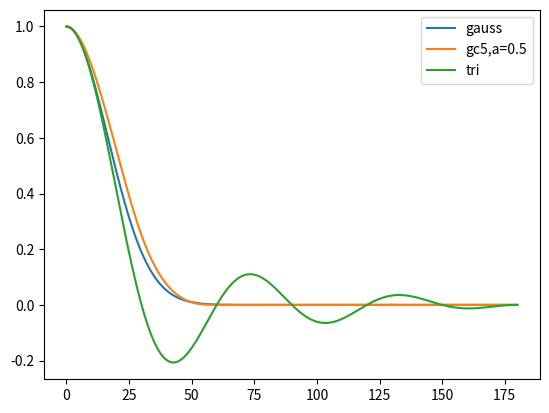

Write Python code to recreate this figure.
import numpy as np 
# 1-dimensional correlation functions
class Corrfunc():
    def __init__(self,l,a=0.5):
        self.l = l #correlation length
        self.a = a #shape parameter (gc5)
    
    def __call__(self,d,ftype="gauss"):
        if ftype == "gauss":
            return self.gauss(d)
        elif ftype == "gc5":
            return self.gc5(d)
        elif ftype == "tri":
            return self.tri(d)

    def gauss(self,d):
        sigma = self.l * np.sqrt(0.3)
        return np.exp(-0.5*(d/sigma)**2)
    
    def gc5(self,d):
        c = self.l
        r2 = np.zeros(2*d.size-1)
        r2[:d.size] = d[::-1]*-1.0
        r2[d.size-1:] = d[:]
        b2 = self._b0(r2,self.a,c)
        b1 = np.hstack((b2,b2))
        #plt.plot(r2,b2);plt.show();plt.close()
        c2 = np.convolve(b1,b2,mode='full')
        #plt.plot(c2);plt.show();plt.close()
        c = c2[r2.size-1:r2.size+d.size-1]
        return c/c[0]
    
    def _b0(self,r,a,c):
        return np.where(abs(r)<0.5*c,2*(a-1)*abs(r)/c+1,np.where(abs(r)<c,2*a*(1-abs(r)/c),0))

    def tri(self,d):
        nj = 1.0 / self.l * 2.0 * np.pi
        return np.where(d==0.0,1.0,np.sin(nj*d/2.0)/np.tan(d/2.0)/nj)
    
if __name__ == "__main__":
    import matplotlib.pyplot as plt
    l = np.deg2rad(30.0)
    corrfunc = Corrfunc(l)

    d = np.linspace(0,180,181)
    r = np.deg2rad(d)
    plt.plot(d,corrfunc(r,ftype="gauss"),label="gauss")
    plt.plot(d,corrfunc(r,ftype="gc5"),label="gc5,a=0.5")
    plt.plot(d,corrfunc(r,ftype="tri"),label="tri")
    plt.legend()
    plt.show()